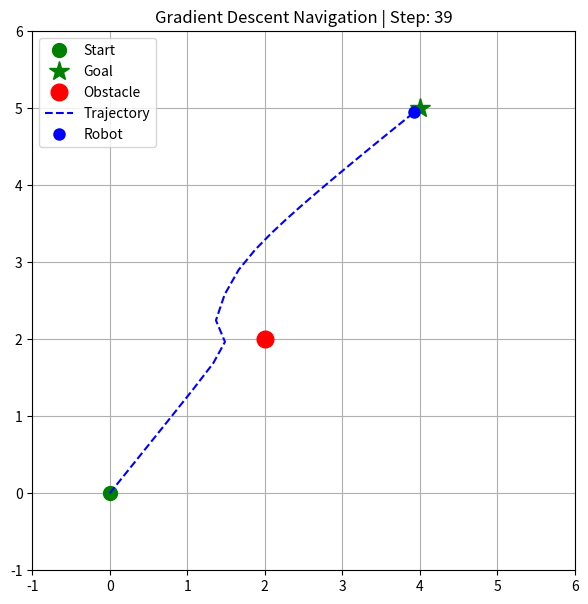

Generate this figure with matplotlib:
import numpy as np
import matplotlib.pyplot as plt


def compute_gradient(q, q_goal, q_obs, k_att=10.0, k_rep=5.0):
    grad_att = k_att * (q - q_goal)

    dist = np.linalg.norm(q - q_obs)
    grad_rep = -k_rep * (q - q_obs) / (dist ** 4)

    return grad_att + grad_rep


def animate_potential_field():
    q_start = np.array([0.0, 0.0])
    q_goal = np.array([4.0, 5.0])
    q_obs = np.array([2.0, 2.0])

    alpha = 0.01
    max_steps = 100

    q_current = np.copy(q_start)
    trajectory = [np.copy(q_current)]

    plt.ion()
    _, ax = plt.subplots(figsize=(7, 7))

    for step in range(max_steps):
        grad = compute_gradient(q_current, q_goal, q_obs)

        q_current = q_current - alpha * grad

        trajectory.append(np.copy(q_current))

        ax.clear()
        ax.set_xlim(-1, 6)
        ax.set_ylim(-1, 6)

        ax.plot(q_start[0], q_start[1], 'go', markersize=10, label='Start')
        ax.plot(q_goal[0], q_goal[1], 'g*', markersize=15, label='Goal')
        ax.plot(q_obs[0], q_obs[1], 'ro', markersize=12, label='Obstacle')

        traj_arr = np.array(trajectory)
        ax.plot(traj_arr[:, 0], traj_arr[:, 1], 'b--', label='Trajectory')
        ax.plot(q_current[0], q_current[1], 'bo', markersize=8, label='Robot')

        ax.set_title(f"Gradient Descent Navigation | Step: {step}")
        ax.legend(loc='upper left')
        ax.grid(True)

        plt.pause(0.05)


        if np.linalg.norm(q_current - q_goal) < 0.1:
            print(f"Goal Reached in {step} steps!")
            break

    plt.ioff()
    plt.show()


if __name__ == "__main__":
    animate_potential_field()
